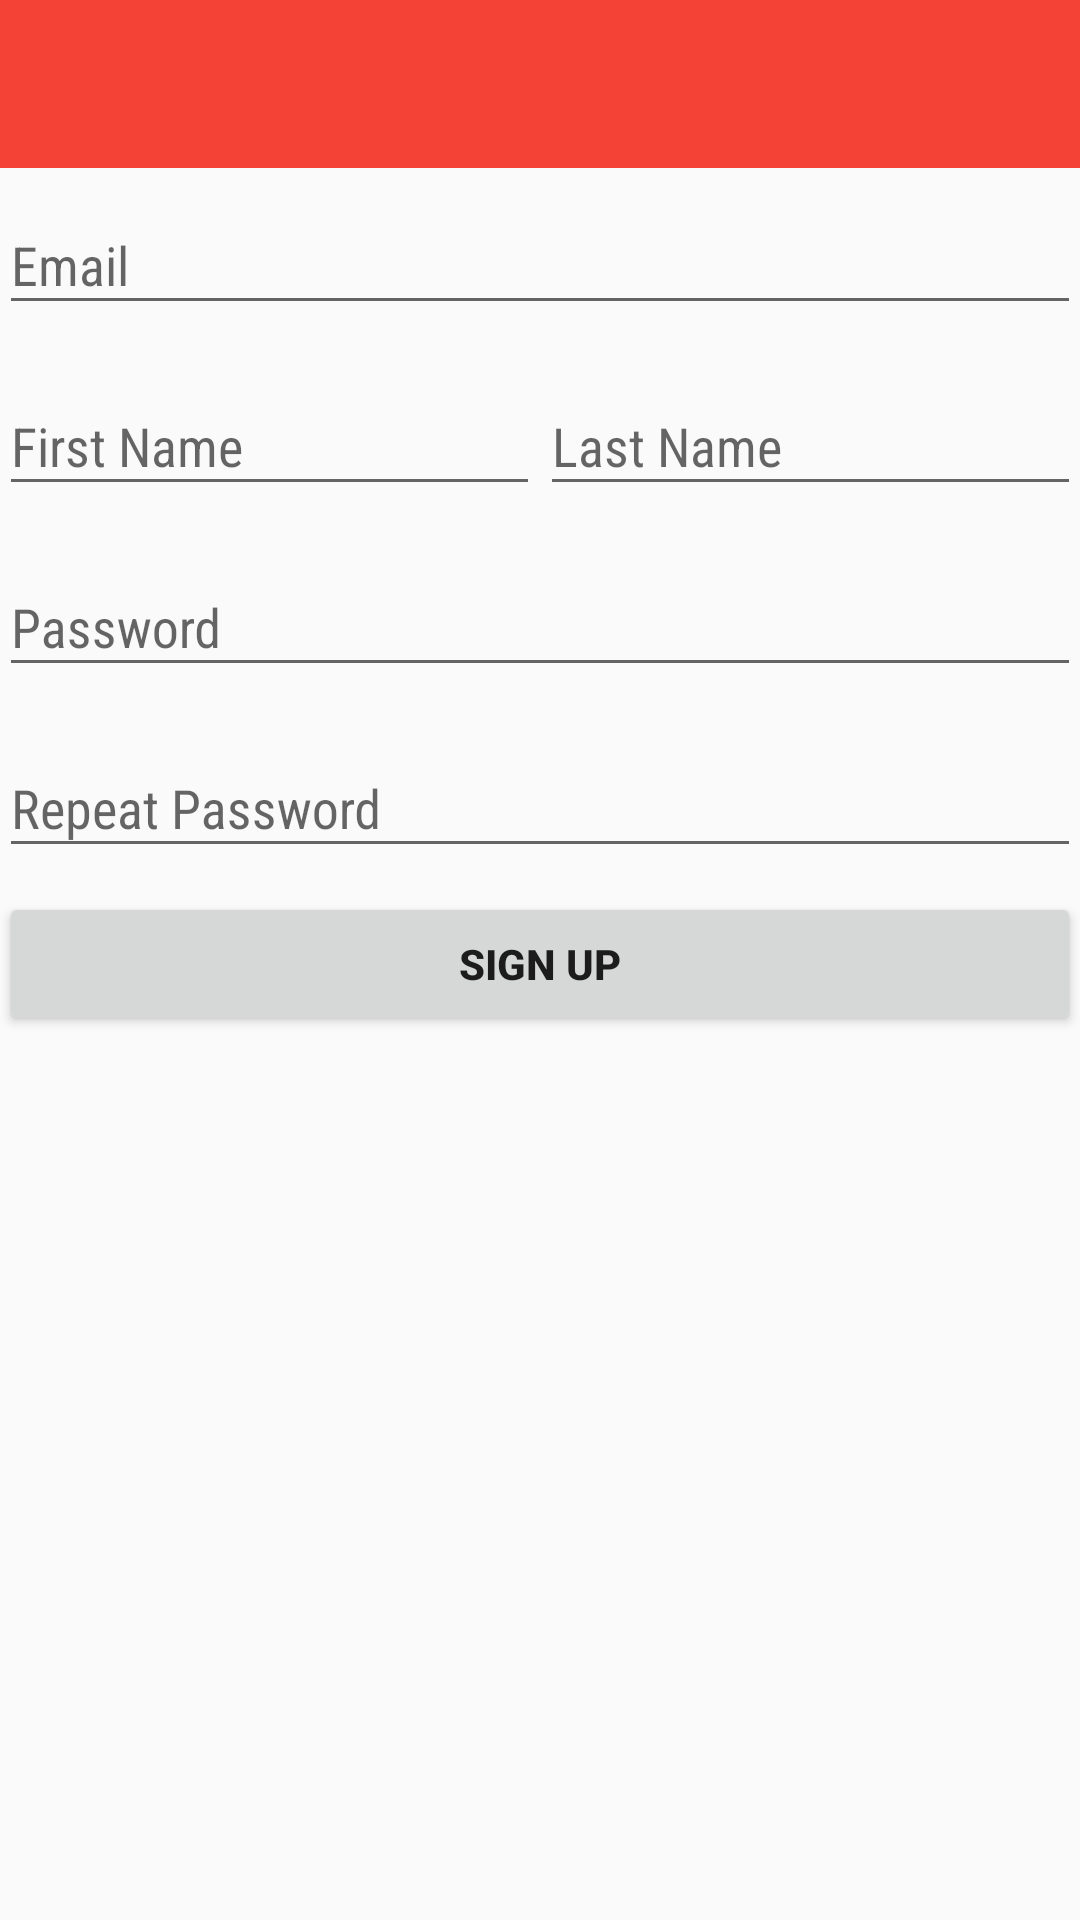

This screen was rendered from an Android layout file. Write that file and the resources it references.
<!-- AndroidManifest.xml: application theme AppTheme -->
<!-- res/layout/activity_sign_up.xml -->
<LinearLayout xmlns:android="http://schemas.android.com/apk/res/android"
              android:orientation="vertical"
              xmlns:tools="http://schemas.android.com/tools"
              android:layout_width="match_parent"
              android:layout_height="match_parent">

    <include layout="@layout/app_bar" android:id="@+id/app_bar"/>

    <LinearLayout
        android:id="@+id/container"
        android:layout_width="match_parent"
        android:layout_height="match_parent"
        android:orientation="vertical"
        android:paddingBottom="@dimen/activity_vertical_margin"
        android:paddingLeft="@dimen/activity_horizontal_margin"
        android:paddingRight="@dimen/activity_horizontal_margin"
        android:paddingTop="@dimen/activity_vertical_margin">

        <android.support.design.widget.TextInputLayout
            android:layout_width="match_parent"
            android:layout_height="wrap_content"
            android:layout_marginBottom="8dp">


            <EditText
                android:id="@+id/email"
                android:layout_width="match_parent"
                android:layout_height="wrap_content"
                android:fontFamily="sans-serif-condensed"
                android:hint="@string/email"
                android:inputType="textEmailAddress" />

        </android.support.design.widget.TextInputLayout>

        <LinearLayout
            android:layout_width="match_parent"
            android:layout_height="wrap_content"
            android:orientation="horizontal"
            android:layout_marginBottom="8dp">

            <android.support.design.widget.TextInputLayout
                android:layout_width="0dp"
                android:layout_height="match_parent"
                android:layout_weight="0.5">


                <EditText
                    android:id="@+id/first_name"
                    android:layout_width="match_parent"
                    android:layout_height="wrap_content"
                    android:fontFamily="sans-serif-condensed"
                    android:hint="@string/first_name"
                    android:inputType="textEmailAddress" />

            </android.support.design.widget.TextInputLayout>

            <android.support.design.widget.TextInputLayout
                android:layout_width="0dp"
                android:layout_height="match_parent"
                android:layout_weight="0.5">


                <EditText
                    android:id="@+id/last_name"
                    android:layout_width="match_parent"
                    android:layout_height="wrap_content"
                    android:fontFamily="sans-serif-condensed"
                    android:hint="@string/last_name"
                    android:inputType="textEmailAddress" />

            </android.support.design.widget.TextInputLayout>

        </LinearLayout>

        <android.support.design.widget.TextInputLayout
            android:layout_width="match_parent"
            android:layout_height="wrap_content"
            android:layout_marginBottom="8dp">


            <EditText
                android:id="@+id/password"
                android:layout_width="match_parent"
                android:layout_height="wrap_content"
                android:fontFamily="sans-serif-condensed"
                android:hint="@string/password"
                android:inputType="textPassword" />

        </android.support.design.widget.TextInputLayout>

        <android.support.design.widget.TextInputLayout
            android:layout_width="match_parent"
            android:layout_height="wrap_content"
            android:layout_marginBottom="8dp">


            <EditText
                android:id="@+id/repeat_password"
                android:layout_width="match_parent"
                android:layout_height="wrap_content"
                android:fontFamily="sans-serif-condensed"
                android:hint="@string/repeat_password"
                android:inputType="textPassword" />

        </android.support.design.widget.TextInputLayout>

        <Button
            android:id="@+id/sign_up"
            android:layout_width="match_parent"
            android:layout_height="wrap_content"
            android:textStyle="bold"
            android:text="@string/sign_up"/>

    </LinearLayout>

</LinearLayout>
<!-- res/layout/app_bar.xml (included above) -->
<?xml version="1.0" encoding="utf-8"?>


<android.support.v7.widget.Toolbar

    xmlns:android="http://schemas.android.com/apk/res/android"
    xmlns:app="http://schemas.android.com/apk/res-auto"
    android:layout_width="match_parent"
    android:layout_height="wrap_content"
    android:background="@color/colorPrimary"
    app:popupTheme="@style/ThemeOverlay.AppCompat.Light"
    app:theme="@style/CustomToolbar"/>
<!-- resources referenced by this layout -->
<resources>
  <color name="colorPrimary">#F44336</color>
  <string name="email">Email</string>
  <string name="first_name">First Name</string>
  <string name="last_name">Last Name</string>
  <string name="password">Password</string>
  <string name="repeat_password">Repeat Password</string>
  <string name="sign_up">Sign Up</string>
  <style name="CustomToolbar" parent="ThemeOverlay.AppCompat.Light">
          <item name="android:textColorPrimary">@color/colorTextPrimary</item>
          <item name="android:textColorSecondary">@color/colorTextSecondary</item>
      </style>
  <style name="AppTheme" parent="Theme.AppCompat.Light.NoActionBar">
          
          <item name="colorPrimary">@color/colorPrimary</item>
          <item name="colorPrimaryDark">@color/colorPrimaryDark</item>
          <item name="colorAccent">@color/colorAccent</item>
      </style>
  <color name="colorTextPrimary">#FFFFFF</color>
  <color name="colorTextSecondary">#FFFFFF</color>
  <color name="colorPrimaryDark">#D32F2F</color>
  <color name="colorAccent">#3F51B5</color>
</resources>
